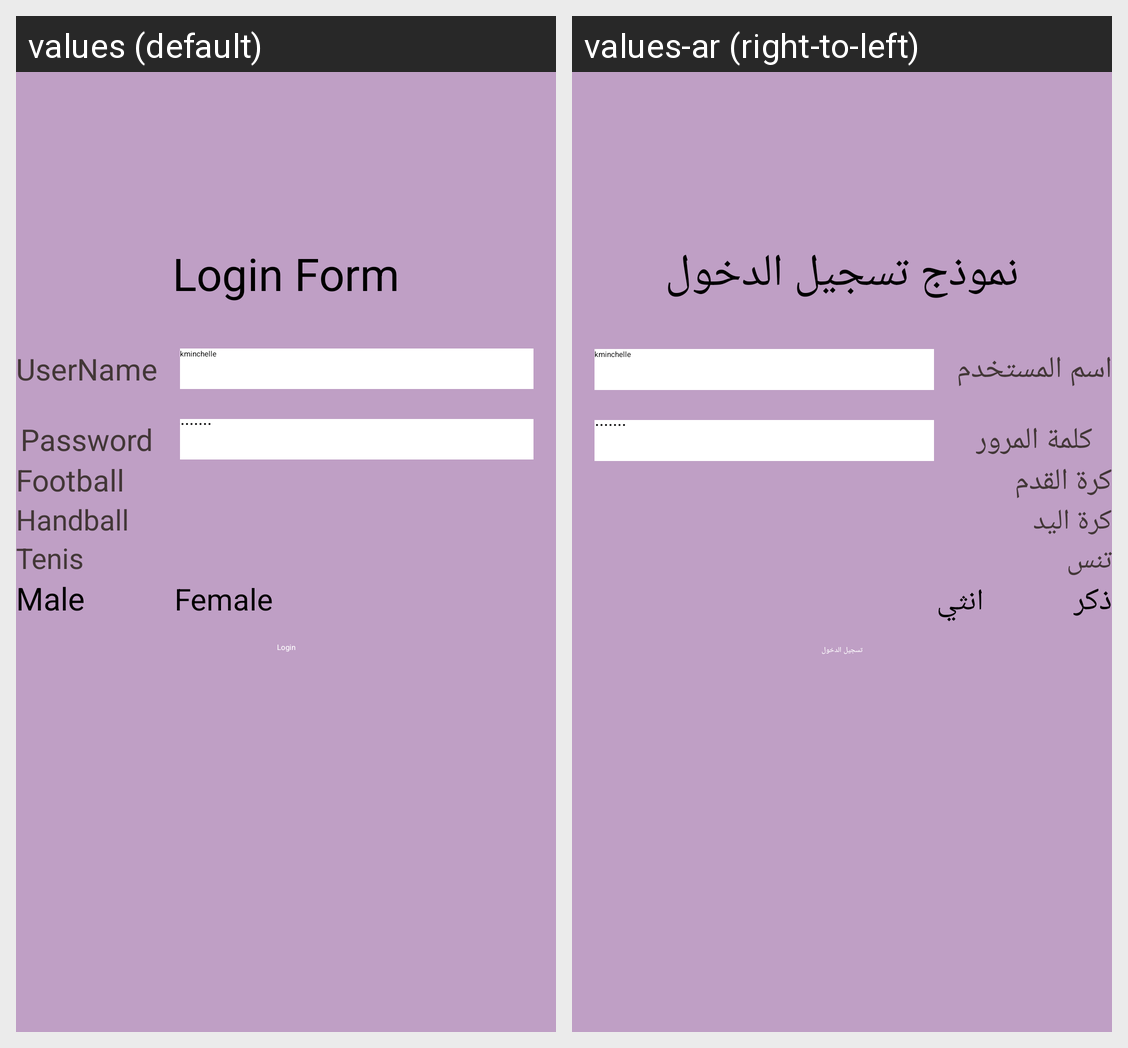

Locale-by-locale string values for the Android screen shown in this grid:
Android screen res/layout/activity_main.xml rendered under 2 locales, left to right: values (default), values-ar (right-to-left). Device: Nexus 5 (rendered at 1080×1920; each locale shown at half size, 540×960, under a caption strip naming it); theme Theme.MyApplication.
Strings drawn on this screen, with the default value and each locale's value (text and hints the layout hard-codes, and strings that could not be matched under every locale, appear in the picture but are not listed):

loginform
  values: Login Form
  values-ar: نموذج تسجيل الدخول

username
  values: UserName
  values-ar: اسم المستخدم

pass_word
  values: Password
  values-ar: كلمة المرور

football
  values: Football
  values-ar: كرة القدم

handball
  values: Handball
  values-ar: كرة اليد

tenis
  values: Tenis
  values-ar: تنس

male
  values: Male
  values-ar: ذكر

female
  values: Female
  values-ar: انثي

login
  values: Login
  values-ar: تسجيل الدخول
